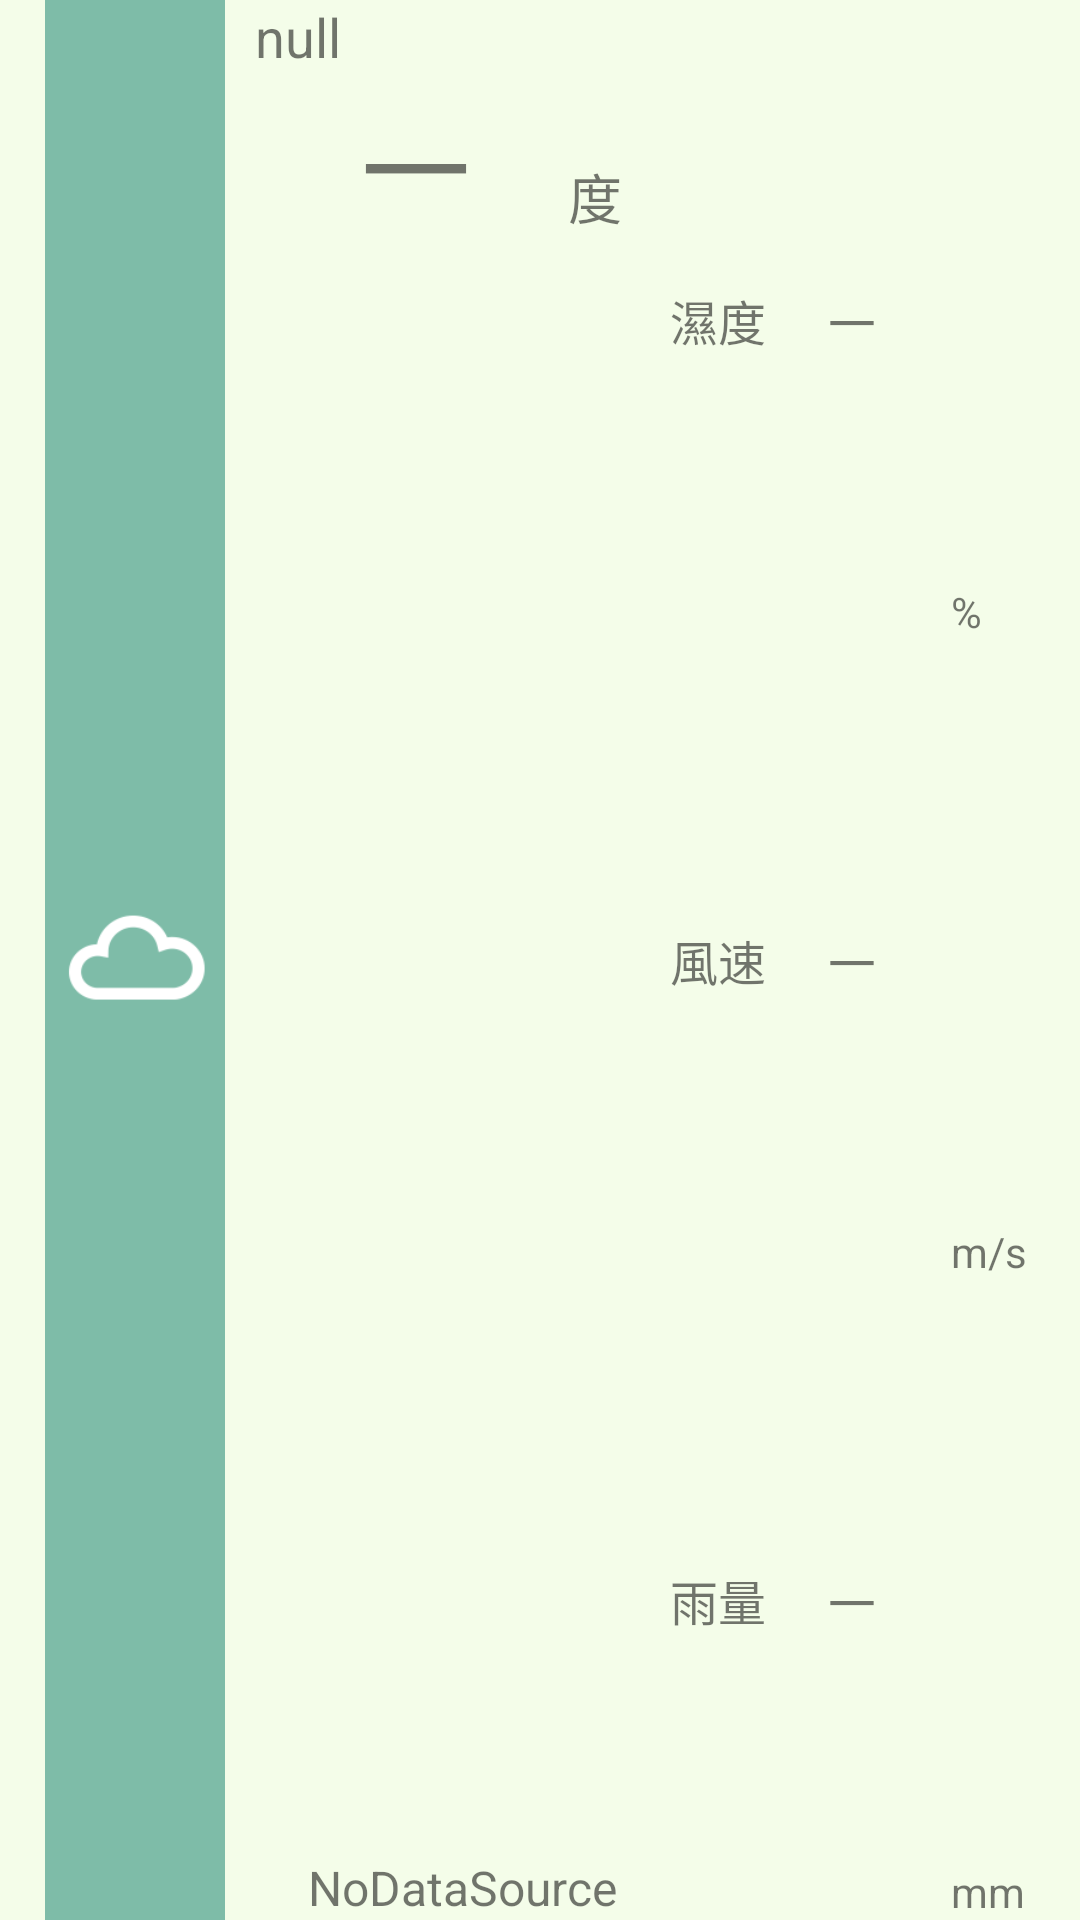

Reconstruct the res/layout file that produces this screen, plus the resources it refers to.
<!-- AndroidManifest.xml: application theme Theme.PCCU -->
<!-- res/layout/weather_item.xml -->
<?xml version="1.0" encoding="utf-8"?>
<LinearLayout
    xmlns:android="http://schemas.android.com/apk/res/android"
    xmlns:tools="http://schemas.android.com/tools"
    android:layout_width="match_parent"
    android:layout_height="100dp"
    android:orientation="horizontal"
    android:paddingLeft="15dp"
    android:paddingRight="15dp"
    android:background="#F4FDE9"
    android:gravity="center"

    android:id="@+id/weather_item"
    xmlns:app="http://schemas.android.com/apk/res-auto">

    <ImageView
        android:id="@+id/weather_image"
        android:layout_width="60dp"
        android:layout_height="match_parent"
        android:background="#7EBCA8"
        android:scaleType="centerInside"
        android:gravity="center"
        app:srcCompat="@drawable/cloudy"/>

    <LinearLayout
        android:layout_weight="1"
        android:layout_height="match_parent"
        android:layout_width="wrap_content"
        android:orientation="vertical">
        <TextView
            android:id="@+id/weatherDesciption"
            android:layout_width="match_parent"
            android:layout_height="wrap_content"
            android:paddingLeft="10dp"
            android:textSize="18sp"
            android:text="null"/>
        <LinearLayout
            android:layout_weight="1"
            android:layout_width="match_parent"
            android:layout_height="wrap_content"
            android:layout_marginTop="-15px">
            <TextView
                android:id="@+id/temperature"
                android:layout_width="0dp"
                android:layout_height="wrap_content"
                android:layout_weight="1"
                android:textSize="46sp"
                android:text="－  "
                android:gravity="right"
                />

            <TextView
                android:layout_width="wrap_content"
                android:layout_height="wrap_content"
                android:paddingLeft="5dp"
                android:paddingRight="8dp"
                android:textSize="18sp"
                android:text="度"
                />
        </LinearLayout>

        <TextView
            android:id="@+id/location"
            android:layout_width="match_parent"
            android:layout_height="wrap_content"
            android:gravity="end"
            android:paddingRight="10dp"
            android:textSize="16sp"
            android:text="NoDataSource"/>
    </LinearLayout>
    <LinearLayout
        android:layout_weight="1"
        android:layout_height="match_parent"
        android:layout_width="wrap_content"
        android:orientation="vertical">
        <LinearLayout
            android:layout_weight="1"
            android:layout_width="match_parent"
            android:layout_height="wrap_content"
            android:orientation="horizontal"
            >
            <TextView
                android:layout_width="wrap_content"
                android:layout_height="match_parent"
                android:layout_marginLeft="8dp"
                android:textSize="16sp"
                android:gravity="center"
                android:text="濕度"/>
            <LinearLayout
                android:layout_weight="1"
                android:layout_width="0dp"
                android:layout_height="match_parent"
                android:orientation="horizontal"
                >
                <TextView
                    android:id="@+id/humidity"
                    android:layout_weight="1"
                    android:layout_width="0dp"
                    android:layout_height="match_parent"
                    android:gravity="center"
                    android:textSize="20sp"
                    android:text=" － "/>
                <TextView
                    android:layout_width="28dp"
                    android:layout_height="match_parent"
                    android:layout_marginLeft="4dp"
                    android:textSize="14sp"
                    android:gravity="bottom"
                    android:text="%"/>
            </LinearLayout>
        </LinearLayout>
        <LinearLayout
            android:layout_weight="1"
            android:layout_width="match_parent"
            android:layout_height="wrap_content"
            android:orientation="horizontal"
            >
            <TextView
                android:layout_width="wrap_content"
                android:layout_height="match_parent"
                android:layout_marginLeft="8dp"
                android:textSize="16sp"
                android:gravity="center"
                android:text="風速"/>

            <LinearLayout
                android:layout_weight="1"
                android:layout_width="0dp"
                android:layout_height="match_parent"
                android:orientation="horizontal"
                >
                <TextView
                    android:id="@+id/windSpeed"
                    android:layout_weight="1"
                    android:layout_width="0dp"
                    android:layout_height="match_parent"
                    android:gravity="center"
                    android:textSize="20sp"
                    android:text=" － "/>
                <TextView
                    android:layout_width="28dp"
                    android:layout_height="match_parent"
                    android:layout_marginLeft="4dp"
                    android:textSize="14sp"
                    android:gravity="bottom"
                    android:text="m/s"/>
            </LinearLayout>
        </LinearLayout>
        <LinearLayout
            android:layout_weight="1"
            android:layout_width="match_parent"
            android:layout_height="wrap_content"
            android:orientation="horizontal"
            >
            <TextView
                android:layout_width="wrap_content"
                android:layout_height="match_parent"
                android:layout_marginLeft="8dp"
                android:textSize="16sp"
                android:gravity="center"
                android:text="雨量"/>
            <LinearLayout
                android:layout_weight="1"
                android:layout_width="0dp"
                android:layout_height="match_parent"
                android:orientation="horizontal"
                >
                <TextView
                    android:id="@+id/rainFall"
                    android:layout_weight="1"
                    android:layout_width="0dp"
                    android:layout_height="match_parent"
                    android:gravity="center"
                    android:textSize="20sp"
                    android:text=" － "/>
                <TextView
                    android:layout_width="28dp"
                    android:layout_height="match_parent"
                    android:layout_marginLeft="4dp"
                    android:textSize="14sp"
                    android:gravity="bottom"
                    android:text="mm"
                    />
            </LinearLayout>
        </LinearLayout>
    </LinearLayout>
</LinearLayout>
<!-- resources referenced by this layout -->
<resources>
  <!-- drawable cloudy: png bitmap (drawable, 3164 bytes) -->
  <style name="Theme.PCCU" parent="Theme.MaterialComponents.Light.DarkActionBar.Bridge">
          
          <item name="colorPrimary">@color/PCCU_yellow</item>
          <item name="colorPrimaryVariant">@color/PCCU_yellow</item>
          <item name="colorOnPrimary">@color/white</item>
          
          <item name="colorSecondary">#1DC05E</item>
          <item name="colorSecondaryVariant">@color/teal_200</item>
          <item name="colorOnSecondary">@color/black</item>
          
          <item name="android:statusBarColor" tools:targetApi="l">?attr/colorPrimaryVariant</item>
          
      </style>
  <color name="PCCU_yellow">#F5B939</color>
  <color name="white">#FFFFFFFF</color>
  <color name="teal_200">#FF03DAC5</color>
  <color name="black">#FF000000</color>
</resources>
